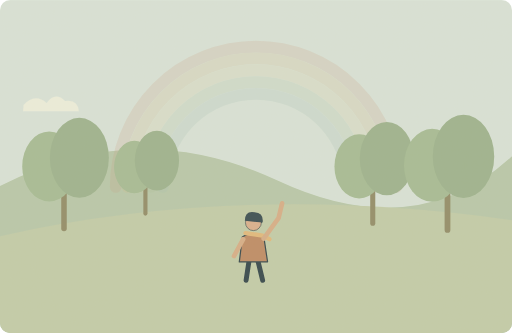
t = 0.00 s
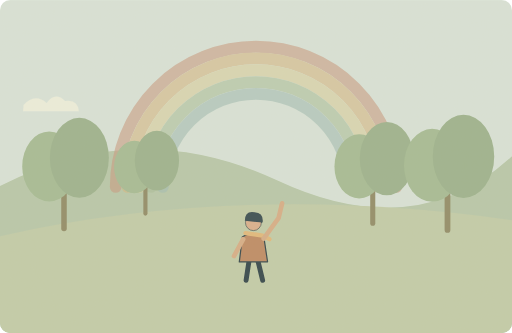
t = 1.50 s
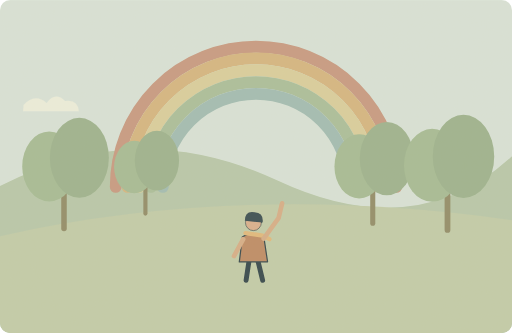
t = 3.00 s
t = 5.50 s: frame unchanged from t = 3.00 s, image omitted
t = 6.75 s: frame unchanged from t = 3.00 s, image omitted
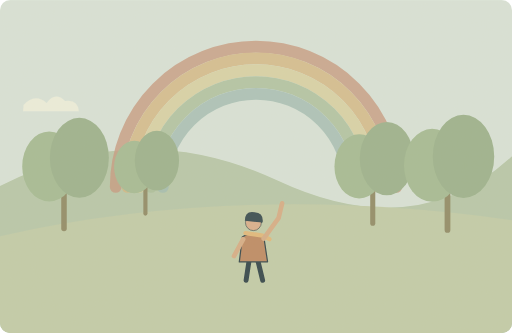
t = 8.50 s

The animated SVG that drew these frames (rendered in a browser with its animation timeline set to each time). Animation: 1 SMIL element (animate=1); one cycle of 10.00 s, repeats indefinitely.

<svg xmlns="http://www.w3.org/2000/svg" width="1000" height="650" viewBox="0 0 1000 650" role="img" aria-labelledby="title desc"><title id="title">单词小故事</title><desc id="desc">I can see a rainbow above the trees.</desc><metadata>{"wordId": "see", "dailyExample": "I can see a rainbow above the trees.", "source": "https://github.com/go1app/word-atlas/blob/main/public/atlas/entries/1.json", "attribution": "Word Atlas contributors — CC BY 4.0", "license": "https://creativecommons.org/licenses/by/4.0/", "changes": "New original vector animation interpreting the daily example.", "durationSeconds": 10}</metadata><defs><clipPath id="frame"><rect width="1000" height="650" rx="20"/></clipPath><filter id="paper"><feTurbulence type="fractalNoise" baseFrequency=".74" numOctaves="3" stitchTiles="stitch"/><feColorMatrix type="saturate" values="0"/><feComponentTransfer><feFuncA type="linear" slope=".065"/></feComponentTransfer><feBlend in="SourceGraphic" mode="soft-light"/></filter><filter id="glow" x="-100%" y="-100%" width="300%" height="300%"><feGaussianBlur stdDeviation="8"/></filter></defs><g clip-path="url(#frame)"><rect x="0" y="0" width="1000" height="650" rx="0" fill="#d8e4da" /><path d="M0 363Q270 225 541 352T1000 305V650H0Z" fill="#b6c8aa" stroke="none" stroke-width="2" stroke-linecap="round" stroke-linejoin="round" /><g><animate attributeName="opacity" values=".2;1;1;.2" keyTimes="0;.3;.8;1" dur="10s" repeatCount="indefinite"/><path d="M226 365a274 274 0 0 1 548 0" fill="none" stroke="#c69880" stroke-width="23" stroke-linecap="round" stroke-linejoin="round" /><path d="M249 365a251 251 0 0 1 502 0" fill="none" stroke="#d4b57f" stroke-width="23" stroke-linecap="round" stroke-linejoin="round" /><path d="M272 365a228 228 0 0 1 456 0" fill="none" stroke="#d9cf9c" stroke-width="23" stroke-linecap="round" stroke-linejoin="round" /><path d="M295 365a205 205 0 0 1 410 0" fill="none" stroke="#a8be9a" stroke-width="23" stroke-linecap="round" stroke-linejoin="round" /><path d="M318 365a182 182 0 0 1 364 0" fill="none" stroke="#9fbcb4" stroke-width="23" stroke-linecap="round" stroke-linejoin="round" /></g><path d="M0 461Q476 355 1000 430V650H0Z" fill="#c1cca9" stroke="none" stroke-width="2" stroke-linecap="round" stroke-linejoin="round" /><g transform="translate(125 446) scale(1.2)"><path d="M0 0V-110" fill="none" stroke="#8e8a66" stroke-width="9" stroke-linecap="round" stroke-linejoin="round" /><ellipse cx="-24" cy="-101" rx="44" ry="57" fill="#a3bb94"/><ellipse cx="25" cy="-115" rx="48" ry="65" fill="#9ab28d"/></g><g transform="translate(284 417) scale(0.9)"><path d="M0 0V-110" fill="none" stroke="#8e8a66" stroke-width="9" stroke-linecap="round" stroke-linejoin="round" /><ellipse cx="-24" cy="-101" rx="44" ry="57" fill="#a3bb94"/><ellipse cx="25" cy="-115" rx="48" ry="65" fill="#9ab28d"/></g><g transform="translate(728 436) scale(1.1)"><path d="M0 0V-110" fill="none" stroke="#8e8a66" stroke-width="9" stroke-linecap="round" stroke-linejoin="round" /><ellipse cx="-24" cy="-101" rx="44" ry="57" fill="#a3bb94"/><ellipse cx="25" cy="-115" rx="48" ry="65" fill="#9ab28d"/></g><g transform="translate(874 449) scale(1.25)"><path d="M0 0V-110" fill="none" stroke="#8e8a66" stroke-width="9" stroke-linecap="round" stroke-linejoin="round" /><ellipse cx="-24" cy="-101" rx="44" ry="57" fill="#a3bb94"/><ellipse cx="25" cy="-115" rx="48" ry="65" fill="#9ab28d"/></g><g transform="translate(495 473) scale(1.2)" stroke="#2c4148" stroke-linecap="round" stroke-linejoin="round"><path d="M-7 29L-12 62M7 29L15 62" fill="none" stroke="#2c4148" stroke-width="8" stroke-linecap="round" stroke-linejoin="round" /><path d="M-18 -9Q0 -20 17 -8L23 32H-23Z" fill="#bc8962" stroke="#2c4148" stroke-width="2" stroke-linecap="round" stroke-linejoin="round" /><circle cx="0" cy="-32" r="13" fill="#d9af8c" /><path d="M-14 -35Q-14 -52 2 -49Q17 -48 15 -32Z" fill="#32474e" stroke="none" stroke-width="2" stroke-linecap="round" stroke-linejoin="round" /><path d="M-13 -15L15 -11 26 -5" fill="none" stroke="#e1b97b" stroke-width="7" stroke-linecap="round" stroke-linejoin="round" /></g><path d="M475 467L457 500M515 466L544 426 551 397" fill="none" stroke="#d6ad86" stroke-width="9" stroke-linecap="round" stroke-linejoin="round" /><path d="M46 205q22 -24 45 -4q17 -23 36 -4q25 -4 27 20H45Z" fill="#edf0df" stroke="none" stroke-width="2" stroke-linecap="round" stroke-linejoin="round" /><rect width="1000" height="650" fill="#ddc8a0" opacity=".14" filter="url(#paper)" pointer-events="none"/></g></svg>
